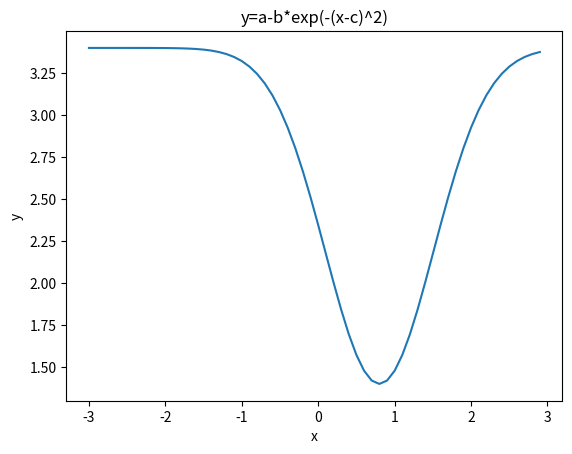

The script that saved this image:
"""
  Name     : c9_07_find_minimum_expential_function.py
  Book     : Python for Finance (2nd ed.)
  Publisher: Packt Publishing Ltd. 
[redacted]
  Date     : 6/6/2017
  email    : [email redacted]
             [email redacted]
"""

import numpy as np
from scipy import optimize
import matplotlib.pyplot as plt
# define a function 
a=3.4
b=2.0
c=0.8
def f(x):
    return a-b*np.exp(-(x - c)**2)

x=np.arange(-3,3,0.1)
y=f(x)
plt.title("y=a-b*exp(-(x-c)^2)")
plt.xlabel("x")
plt.ylabel("y")
plt.plot(x,y)
plt.show()

# find the minimum
solution= optimize.brent(f) 
print(solution)
